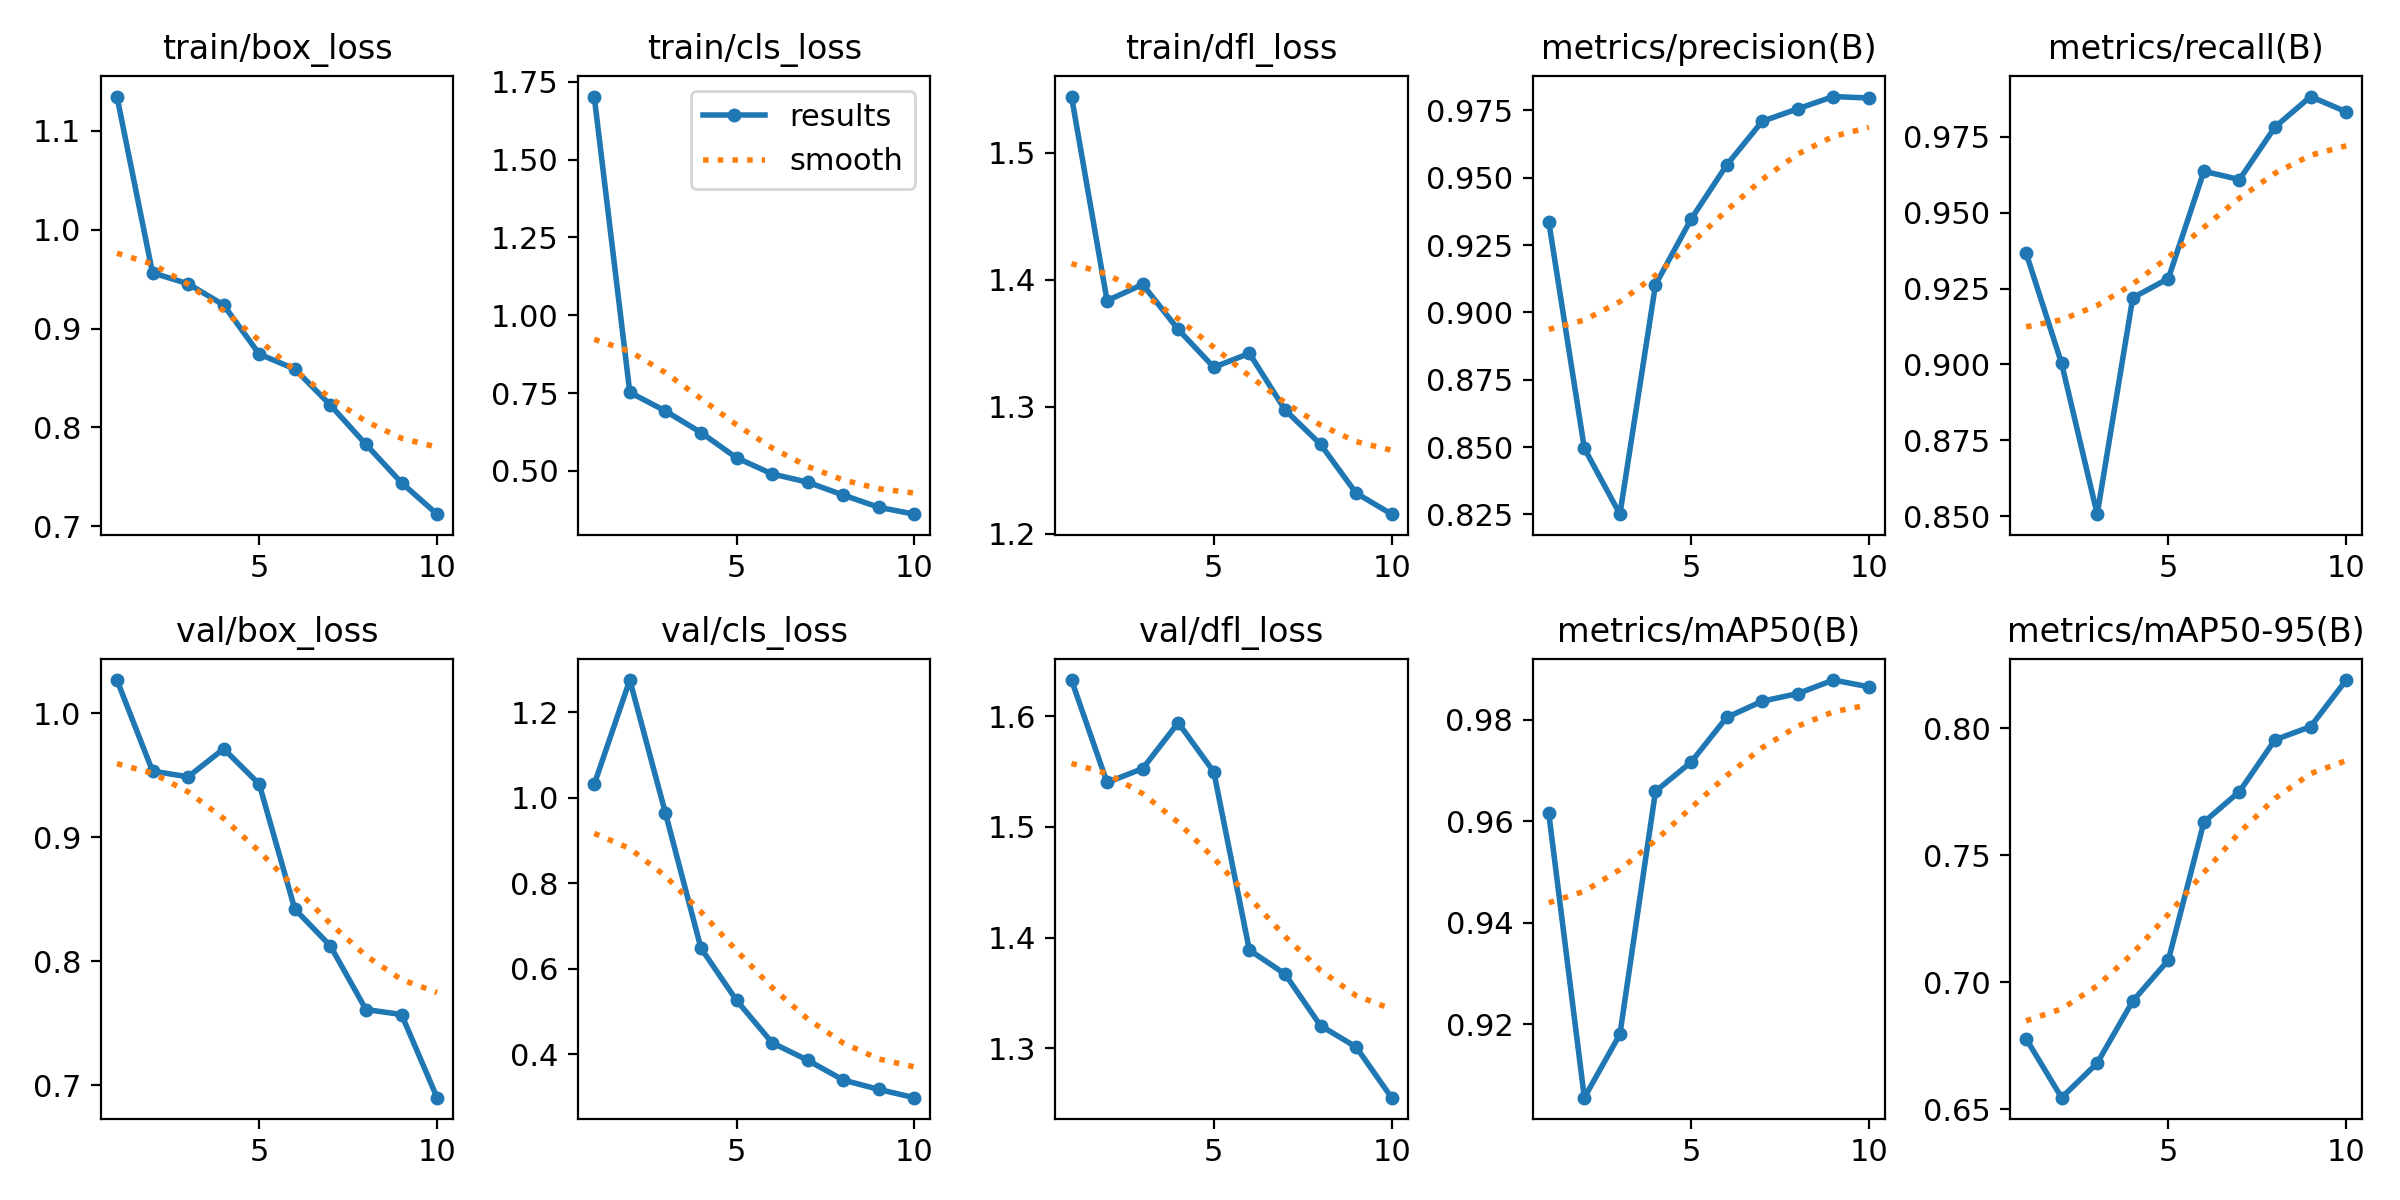

Data behind this chart, as committed beside it:
epoch, time, train/box_loss, train/cls_loss, train/dfl_loss, metrics/precision(B), metrics/recall(B), metrics/mAP50(B), metrics/mAP50-95(B), val/box_loss, val/cls_loss, val/dfl_loss, lr/pg0, lr/pg1, lr/pg2
1, 918.4, 1.135, 1.703, 1.544, 0.9336, 0.9367, 0.9616, 0.6779, 1.027, 1.032, 1.633, 0.0002035, 0.0002035, 0.0002035
2, 1867, 0.9563, 0.7523, 1.383, 0.8495, 0.9003, 0.9056, 0.6546, 0.9533, 1.276, 1.54, 0.0003711, 0.0003711, 0.0003711
3, 2763, 0.9453, 0.6924, 1.396, 0.8251, 0.8507, 0.9181, 0.6682, 0.9486, 0.965, 1.553, 0.0004974, 0.0004974, 0.0004974
4, 3589, 0.9237, 0.6231, 1.361, 0.9103, 0.922, 0.9659, 0.6926, 0.9712, 0.6486, 1.594, 0.0004394, 0.0004394, 0.0004394
5, 4406, 0.8742, 0.542, 1.331, 0.9346, 0.9283, 0.9717, 0.7088, 0.9428, 0.5264, 1.55, 0.0003775, 0.0003775, 0.0003775
6, 5284, 0.859, 0.4901, 1.342, 0.9547, 0.9636, 0.9805, 0.7631, 0.842, 0.4272, 1.389, 0.0003156, 0.0003156, 0.0003156
7, 6155, 0.8226, 0.4634, 1.298, 0.9709, 0.9609, 0.9837, 0.7751, 0.8123, 0.3862, 1.367, 0.0002538, 0.0002538, 0.0002538
8, 6950, 0.7828, 0.4222, 1.27, 0.9756, 0.9782, 0.9851, 0.7955, 0.7611, 0.3399, 1.321, 0.0001919, 0.0001919, 0.0001919
9, 7778, 0.744, 0.3827, 1.232, 0.9801, 0.9882, 0.9878, 0.8006, 0.757, 0.3179, 1.301, 0.00013, 0.00013, 0.00013
10, 8544, 0.7122, 0.3607, 1.215, 0.9796, 0.9832, 0.9865, 0.819, 0.69, 0.2987, 1.256, 6.8125e-05, 6.8125e-05, 6.8125e-05
